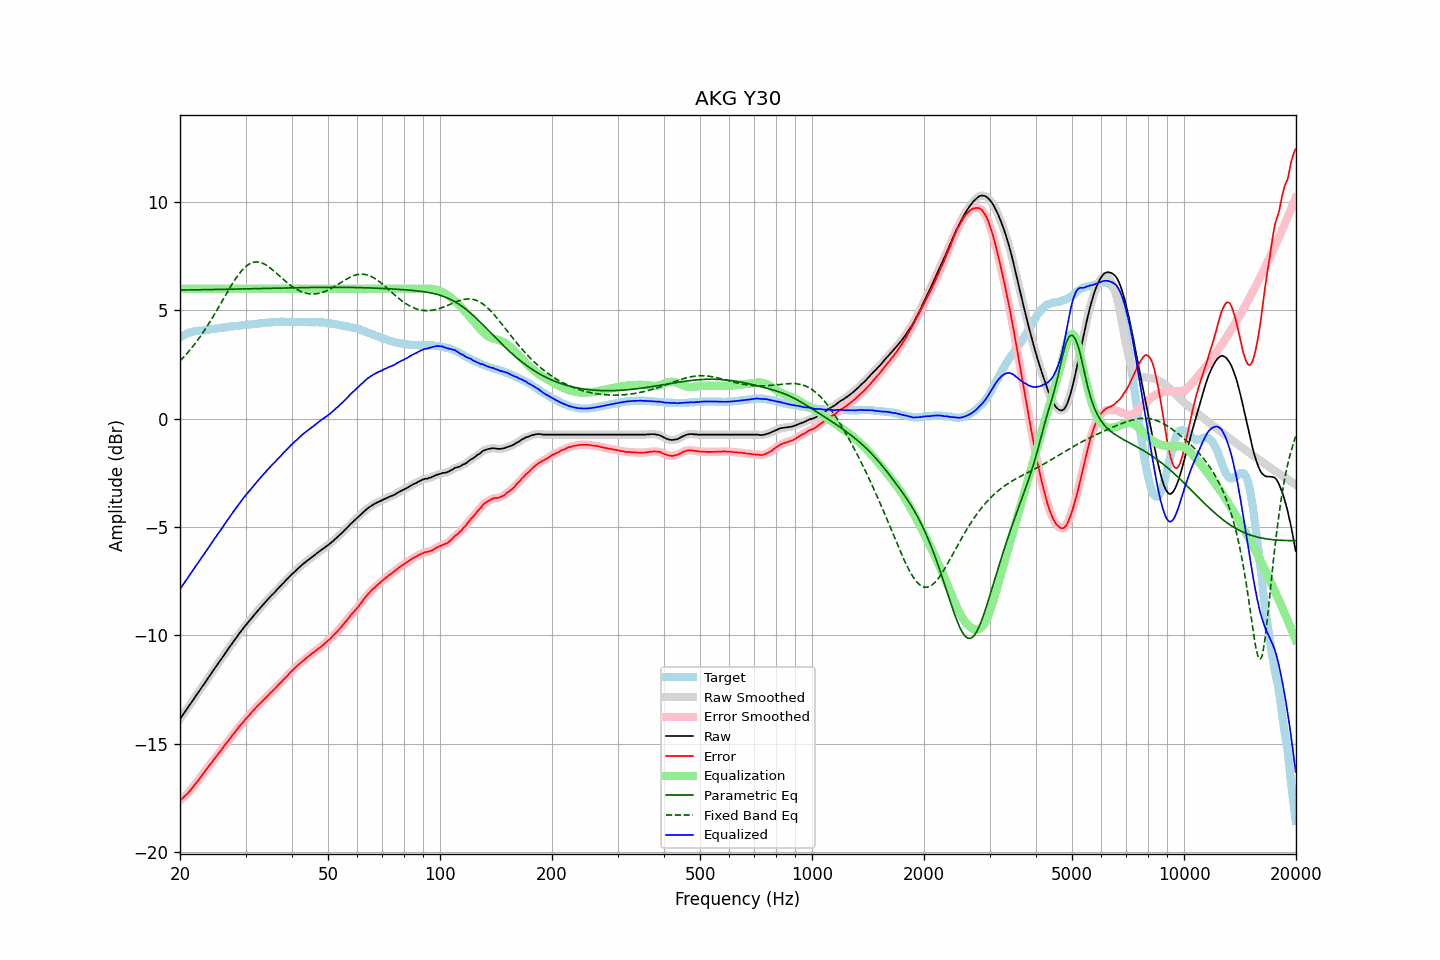

The data file committed next to this chart (first rows):
frequency, raw, error, smoothed, error_smoothed, equalization, parametric_eq, fixed_band_eq, equalized_raw, equalized_smoothed, target
20.00, -13.86, -17.63, -13.86, -17.63, 6.00, 5.94, 2.67, -7.86, -7.86, 3.77
20.20, -13.75, -17.56, -13.76, -17.56, 6.00, 5.94, 2.75, -7.75, -7.76, 3.81
20.40, -13.65, -17.50, -13.65, -17.50, 6.00, 5.94, 2.82, -7.65, -7.65, 3.85
20.61, -13.55, -17.42, -13.55, -17.43, 6.00, 5.94, 2.90, -7.55, -7.55, 3.88
20.81, -13.44, -17.36, -13.44, -17.36, 6.00, 5.95, 2.98, -7.44, -7.44, 3.92
21.02, -13.33, -17.29, -13.33, -17.28, 6.00, 5.95, 3.07, -7.33, -7.33, 3.96
21.23, -13.22, -17.20, -13.22, -17.20, 6.00, 5.95, 3.16, -7.22, -7.22, 3.98
21.44, -13.11, -17.11, -13.11, -17.11, 6.00, 5.95, 3.25, -7.11, -7.11, 4.00
21.66, -13.00, -17.02, -13.00, -17.02, 6.00, 5.95, 3.34, -7.00, -7.00, 4.02
21.87, -12.89, -16.92, -12.89, -16.92, 6.00, 5.95, 3.43, -6.89, -6.89, 4.03
22.09, -12.78, -16.83, -12.79, -16.83, 6.00, 5.95, 3.53, -6.78, -6.79, 4.05
22.31, -12.68, -16.74, -12.68, -16.73, 6.00, 5.95, 3.63, -6.68, -6.68, 4.06
22.54, -12.57, -16.64, -12.57, -16.64, 6.00, 5.95, 3.73, -6.57, -6.57, 4.06
22.76, -12.46, -16.54, -12.46, -16.54, 6.00, 5.96, 3.84, -6.46, -6.46, 4.07
22.99, -12.35, -16.43, -12.36, -16.43, 6.00, 5.96, 3.95, -6.35, -6.36, 4.07
23.22, -12.25, -16.34, -12.25, -16.33, 6.00, 5.96, 4.06, -6.25, -6.25, 4.08
23.45, -12.14, -16.24, -12.14, -16.23, 6.00, 5.96, 4.17, -6.14, -6.14, 4.09
23.69, -12.03, -16.14, -12.03, -16.14, 6.00, 5.96, 4.28, -6.03, -6.03, 4.10
23.92, -11.92, -16.03, -11.92, -16.04, 6.00, 5.96, 4.40, -5.92, -5.92, 4.11
24.16, -11.81, -15.94, -11.81, -15.94, 6.00, 5.96, 4.52, -5.81, -5.81, 4.13
24.40, -11.70, -15.85, -11.70, -15.85, 6.00, 5.96, 4.64, -5.70, -5.70, 4.15
24.65, -11.59, -15.75, -11.60, -15.75, 6.00, 5.97, 4.77, -5.59, -5.60, 4.15
24.89, -11.49, -15.65, -11.49, -15.65, 6.00, 5.97, 4.89, -5.49, -5.49, 4.16
25.14, -11.38, -15.55, -11.38, -15.55, 6.00, 5.97, 5.02, -5.38, -5.38, 4.17
25.39, -11.27, -15.45, -11.28, -15.46, 6.00, 5.97, 5.15, -5.27, -5.28, 4.18
25.65, -11.17, -15.37, -11.17, -15.36, 6.00, 5.97, 5.28, -5.17, -5.17, 4.20
25.91, -11.07, -15.26, -11.06, -15.26, 6.00, 5.97, 5.40, -5.07, -5.06, 4.20
26.16, -10.95, -15.16, -10.96, -15.16, 6.00, 5.97, 5.53, -4.95, -4.96, 4.21
26.43, -10.84, -15.06, -10.85, -15.06, 6.00, 5.98, 5.66, -4.84, -4.85, 4.22
26.69, -10.74, -14.97, -10.74, -14.97, 6.00, 5.98, 5.79, -4.74, -4.74, 4.23
26.96, -10.63, -14.88, -10.63, -14.88, 6.00, 5.98, 5.92, -4.63, -4.63, 4.25
27.23, -10.52, -14.78, -10.53, -14.78, 6.00, 5.98, 6.04, -4.52, -4.53, 4.26
27.50, -10.42, -14.69, -10.42, -14.68, 6.00, 5.98, 6.16, -4.42, -4.42, 4.26
27.77, -10.31, -14.58, -10.31, -14.59, 6.00, 5.98, 6.28, -4.31, -4.31, 4.26
28.05, -10.21, -14.50, -10.21, -14.49, 6.00, 5.99, 6.40, -4.21, -4.21, 4.28
28.33, -10.11, -14.40, -10.11, -14.40, 6.00, 5.99, 6.51, -4.11, -4.11, 4.28
28.62, -10.01, -14.31, -10.01, -14.30, 6.00, 5.99, 6.61, -4.01, -4.01, 4.29
28.90, -9.90, -14.20, -9.91, -14.21, 6.00, 5.99, 6.71, -3.90, -3.91, 4.30
29.19, -9.81, -14.11, -9.81, -14.12, 6.00, 5.99, 6.80, -3.81, -3.81, 4.30
29.48, -9.71, -14.04, -9.71, -14.03, 6.00, 5.99, 6.89, -3.71, -3.71, 4.33
29.78, -9.61, -13.94, -9.62, -13.95, 6.00, 5.99, 6.96, -3.61, -3.62, 4.33
30.08, -9.52, -13.86, -9.52, -13.86, 6.00, 6.00, 7.03, -3.52, -3.52, 4.34
30.38, -9.43, -13.77, -9.43, -13.77, 6.00, 6.00, 7.09, -3.43, -3.43, 4.34
30.68, -9.34, -13.70, -9.34, -13.69, 6.00, 6.00, 7.14, -3.34, -3.34, 4.35
30.99, -9.25, -13.61, -9.25, -13.61, 6.00, 6.00, 7.18, -3.25, -3.25, 4.35
31.30, -9.16, -13.53, -9.16, -13.53, 6.00, 6.00, 7.21, -3.16, -3.16, 4.36
31.61, -9.07, -13.44, -9.07, -13.44, 6.00, 6.00, 7.23, -3.07, -3.07, 4.37
31.93, -8.98, -13.36, -8.99, -13.36, 6.00, 6.01, 7.24, -2.98, -2.99, 4.38
32.24, -8.90, -13.28, -8.90, -13.29, 6.00, 6.01, 7.24, -2.90, -2.90, 4.38
32.57, -8.81, -13.21, -8.81, -13.21, 6.00, 6.01, 7.23, -2.81, -2.81, 4.40
32.89, -8.73, -13.14, -8.73, -13.13, 6.00, 6.01, 7.22, -2.73, -2.73, 4.41
33.22, -8.64, -13.06, -8.65, -13.06, 6.00, 6.01, 7.19, -2.64, -2.65, 4.41
33.55, -8.56, -12.98, -8.56, -12.99, 6.00, 6.01, 7.16, -2.56, -2.56, 4.42
33.89, -8.48, -12.91, -8.48, -12.91, 6.00, 6.02, 7.12, -2.48, -2.48, 4.43
34.23, -8.39, -12.83, -8.40, -12.84, 6.00, 6.02, 7.08, -2.39, -2.40, 4.44
34.57, -8.31, -12.76, -8.31, -12.76, 6.00, 6.02, 7.02, -2.31, -2.31, 4.45
34.92, -8.23, -12.68, -8.23, -12.68, 6.00, 6.02, 6.97, -2.23, -2.23, 4.45
35.27, -8.15, -12.61, -8.16, -12.61, 6.00, 6.02, 6.91, -2.15, -2.16, 4.45
35.62, -8.08, -12.55, -8.08, -12.54, 6.00, 6.03, 6.85, -2.08, -2.08, 4.46
35.97, -8.01, -12.47, -8.01, -12.47, 6.00, 6.03, 6.78, -2.01, -2.01, 4.46
... 635 more rows
